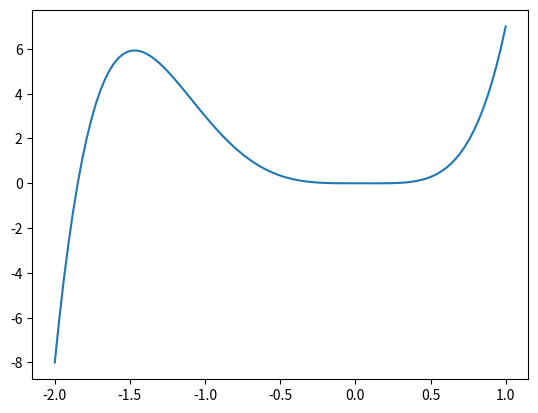

Python code for this plot:
import numpy as np
import matplotlib.pyplot as plt

def Function (x):
    return 3*(x)**5 +5*(x)**4 - (x)**3

x = np.linspace(-2,1,100)
y = Function(x)

plt.plot(x,y)
plt.show()

def Derivative(f,x,h=1e-6):
    return (f(x+h)-f(x-h))/(2*h)

def GetNewtonMethod(f,df,xn,itmax=1000,precision=1e-5):
    error = 1.
    it = 0
    while error > precision and it < itmax:
        try:
            xn1 = xn - f(xn)/df(f,xn)
            error = np.abs(f(xn)/df(f,xn))
        except ZeroDivisionError:
            print('Division por cero')
            
        xn = xn1
        it += 1
    print('Raiz',xn,it)
    return xn

root = GetNewtonMethod(Function,Derivative,0)
print(root)

def GetAllRoots(x, tolerancia=4):
    Roots = np.array([])
    for i in x:
        root = GetNewtonMethod(Function,Derivative,i)
        if root != False:
            croot = np.round(root, tolerancia)
            if croot not in Roots:
                Roots = np.append(Roots,croot)
                
    Roots.sort()
    return Roots

Roots = GetAllRoots(x)

print(Roots)